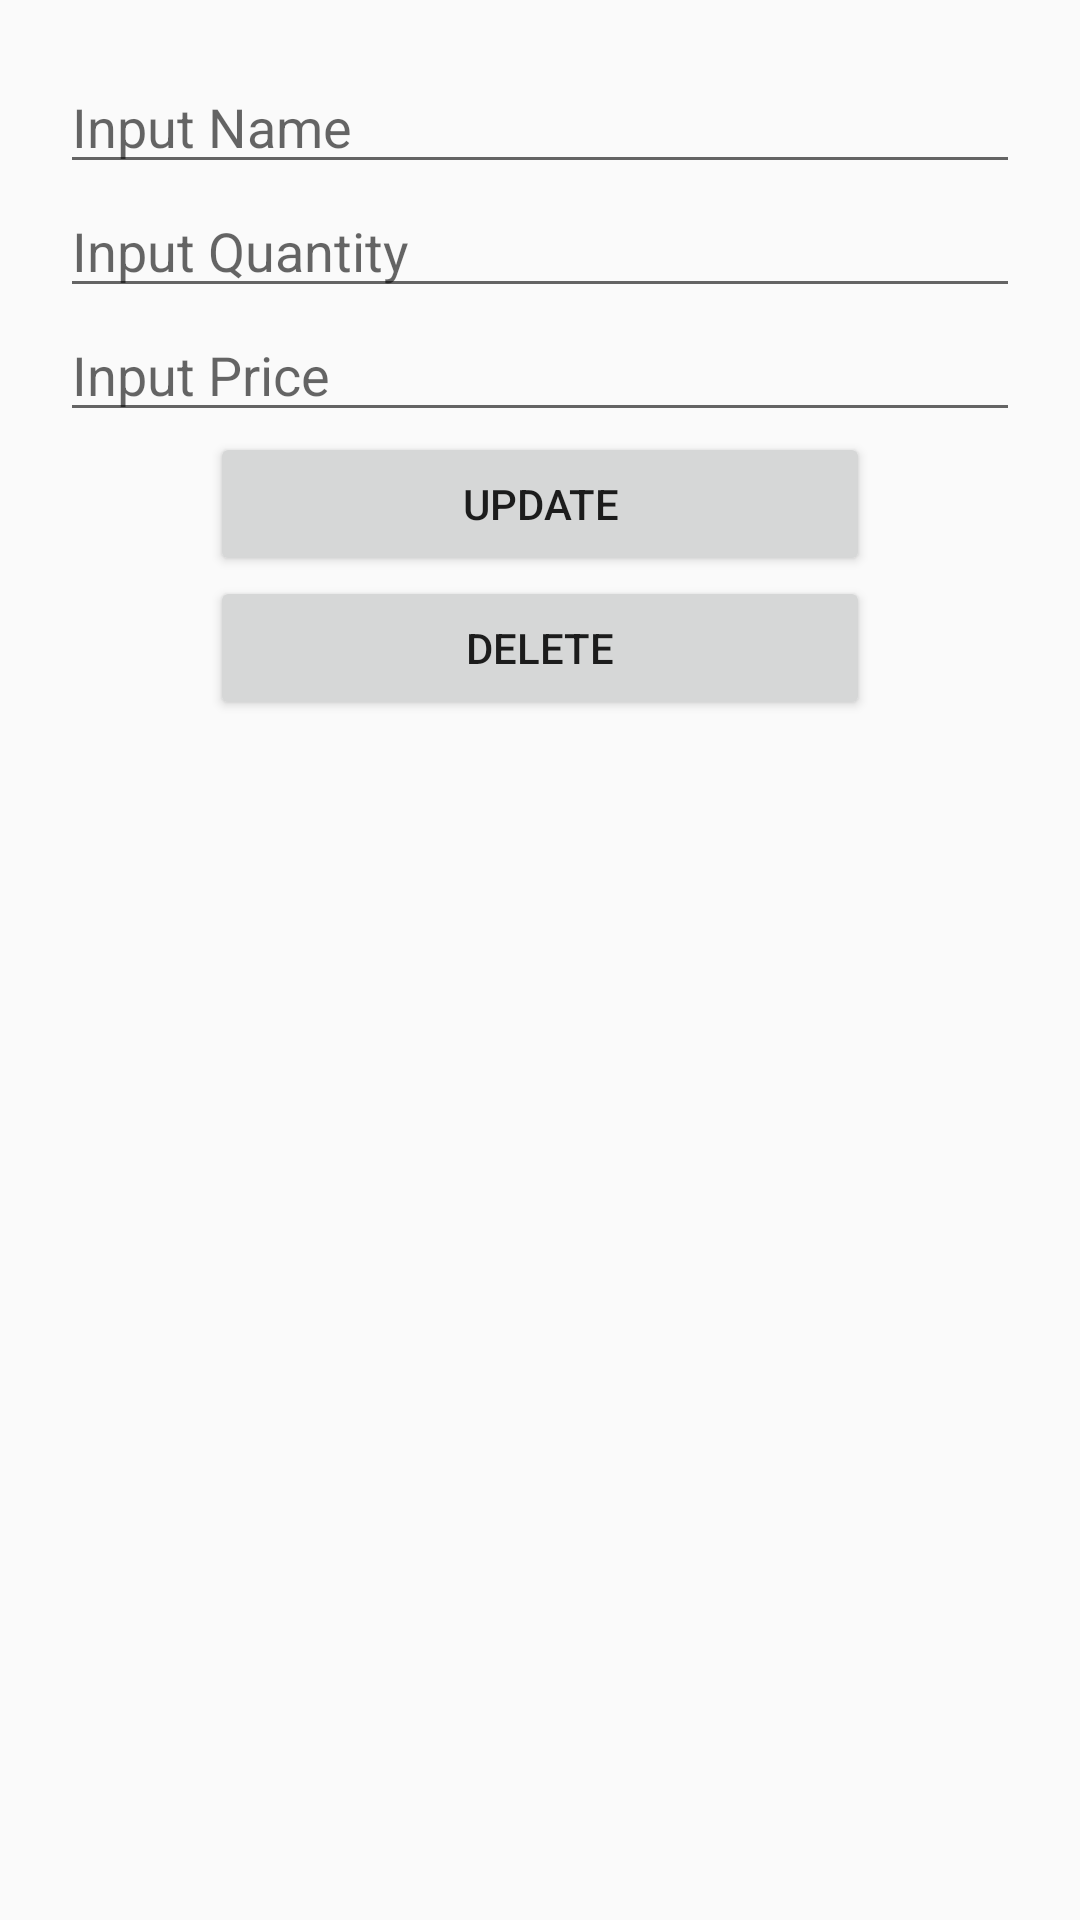

The Android layout XML behind this screen, and the referenced resources:
<!-- AndroidManifest.xml: application theme Theme.AppCompat.DayNight.DarkActionBar -->
<!-- res/layout/activity_update.xml -->
<?xml version="1.0" encoding="utf-8"?>
<layout xmlns:android="http://schemas.android.com/apk/res/android">

    <LinearLayout
        android:layout_width="match_parent"
        android:layout_height="match_parent"
        android:orientation="vertical"
        android:padding="20sp">

        <LinearLayout
            android:layout_width="match_parent"
            android:layout_height="wrap_content"
            android:orientation="vertical">

            <EditText
                android:id="@+id/etUpdateName"
                android:layout_width="match_parent"
                android:layout_height="wrap_content"
                android:hint="@string/text_name"
                android:inputType="text" />

            <EditText
                android:id="@+id/etUpdateQuantity"
                android:layout_width="match_parent"
                android:layout_height="wrap_content"
                android:hint="@string/text_quantity"
                android:inputType="number" />

            <EditText
                android:id="@+id/etUpdatePrice"
                android:layout_width="match_parent"
                android:layout_height="wrap_content"
                android:hint="@string/text_price"
                android:inputType="number" />

        </LinearLayout>

        <Button
            android:id="@+id/btnUpdate"
            android:layout_width="match_parent"
            android:layout_height="wrap_content"
            android:layout_marginHorizontal="50sp"
            android:text="@string/button_title_update" />

        <Button
            android:id="@+id/btnDelete"
            android:layout_width="match_parent"
            android:layout_height="wrap_content"
            android:layout_marginHorizontal="50sp"
            android:textColor="@color/red"
            android:text="@string/button_title_delete" />
    </LinearLayout>

</layout>
<!-- resources referenced by this layout -->
<resources>
  <string name="button_title_delete">Delete</string>
  <string name="button_title_update">Update</string>
  <string name="text_name">Input Name</string>
  <string name="text_price">Input Price</string>
  <string name="text_quantity">Input Quantity</string>
</resources>
